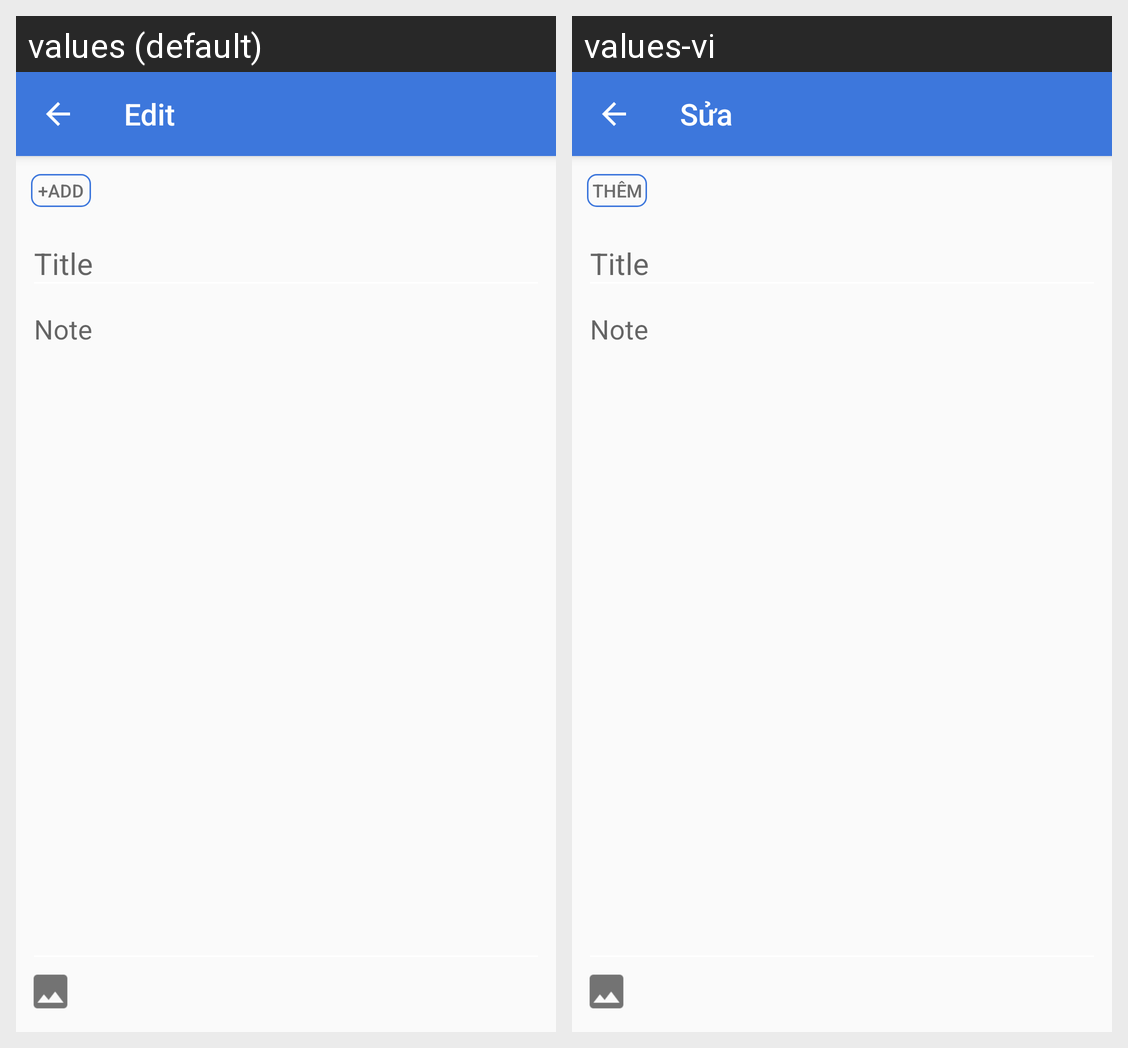

Strings drawn on this Android screen and how each of the app's shown locales translates them:
Android screen res/layout/fragment_edit_note.xml rendered under 2 locales, left to right: values (default), values-vi. Device: Nexus 5 (rendered at 1080×1920; each locale shown at half size, 540×960, under a caption strip naming it); theme Theme.NoteBook.
Strings drawn on this screen, with the default value and each locale's value (text and hints the layout hard-codes, and strings that could not be matched under every locale, appear in the picture but are not listed):

common_action_edit
  values: Edit
  values-vi: Sửa

common_action_add
  values: +Add
  values-vi: Thêm
